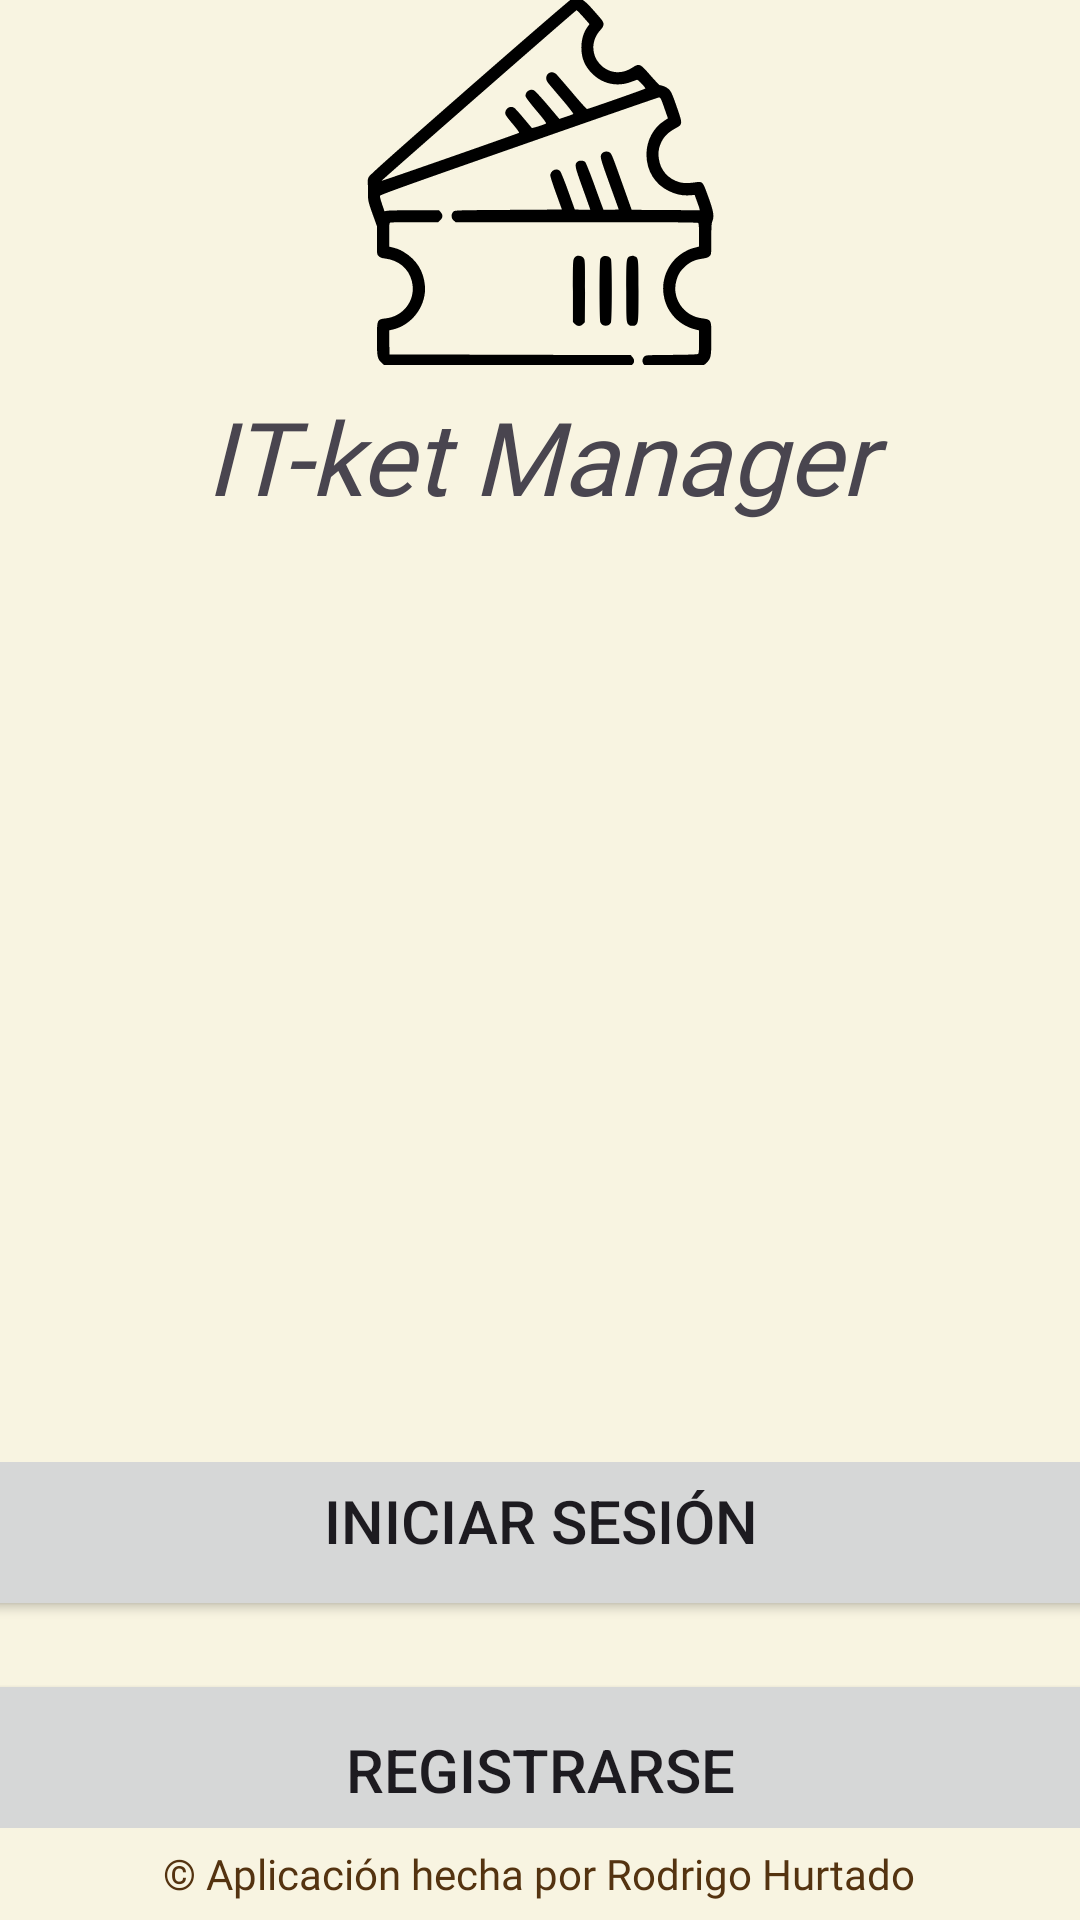

Layout XML and referenced resources for this Android screen:
<!-- AndroidManifest.xml: application theme Theme.AppCRUD -->
<!-- res/layout/fragment__bienvenida.xml -->
<?xml version="1.0" encoding="utf-8"?>
<LinearLayout xmlns:android="http://schemas.android.com/apk/res/android"
    xmlns:app="http://schemas.android.com/apk/res-auto"
    xmlns:tools="http://schemas.android.com/tools"
    android:id="@+id/linearLayout"
    android:layout_width="match_parent"
    android:layout_height="match_parent"
    android:background="@color/crema"
    android:orientation="vertical"
    tools:context=".MainActivity">

    <LinearLayout
        android:layout_width="match_parent"
        android:layout_height="0dp"
        android:layout_weight="0.2"
        android:orientation="vertical"
        android:gravity="center">

        <ImageView
            android:id="@+id/imageView2"
            android:layout_width="178dp"
            android:layout_height="123dp"
            android:layout_gravity="center"
            android:adjustViewBounds="false"
            android:cropToPadding="false"
            android:src="@drawable/ticket_icon" />
    </LinearLayout>

    <LinearLayout
        android:layout_width="match_parent"
        android:layout_height="0dp"
        android:layout_weight="0.1"
        android:orientation="vertical"
        android:gravity="center">

        <TextView
            android:id="@+id/textView"
            android:layout_width="246dp"
            android:layout_height="62dp"
            android:layout_gravity="center"
            android:fontFamily="@font/nunito_sans"
            android:gravity="center"
            android:text="IT-ket Manager"
            android:textSize="34sp"
            android:textStyle="italic" />
    </LinearLayout>

    <LinearLayout
        android:layout_width="match_parent"
        android:layout_height="0dp"
        android:layout_weight="0.5"
        android:orientation="vertical"
        android:gravity="center"/>

    <LinearLayout
        android:layout_width="match_parent"
        android:layout_height="0dp"
        android:layout_weight="0.2"
        android:orientation="vertical"
        android:gravity="center">

        <Button
            android:id="@+id/btnLogIn"
            android:layout_width="378dp"
            android:layout_height="67dp"
            android:text="Iniciar sesión"
            android:textSize="20sp"
            android:layout_gravity="center"
            android:layout_marginBottom="16dp" />

        <Button
            android:id="@+id/btnSignUp"
            android:layout_width="378dp"
            android:layout_height="67dp"
            android:text="Registrarse"
            android:textSize="20sp"
            android:layout_gravity="center" />
    </LinearLayout>

    <LinearLayout
        android:layout_width="match_parent"
        android:layout_height="0dp"
        android:layout_weight="0.05"
        android:orientation="vertical"
        android:gravity="center">

        <TextView
            android:id="@+id/textView2"
            android:layout_width="321dp"
            android:layout_height="28dp"
            android:fontFamily="@font/nunito_sans"
            android:text="© Aplicación hecha por Rodrigo Hurtado"
            android:textColor="@color/madera"
            android:gravity="center"
            android:layout_gravity="center" />
    </LinearLayout>

</LinearLayout>
<!-- resources referenced by this layout -->
<resources>
  <color name="crema">#F8F4E1</color>
  <color name="madera">#543310</color>
  <!-- drawable ticket_icon: vector/xml drawable (drawable, 4555 chars, omitted) -->
  <style name="Theme.AppCRUD" parent="Base.Theme.AppCRUD" />
  <style name="Base.Theme.AppCRUD" parent="Theme.Material3.DayNight.NoActionBar">
          
          <item name="colorPrimary">@color/choco</item>
          <item name="colorPrimaryVariant">@color/choco</item>
          <item name="android:statusBarColor">@color/choco</item>
      </style>
  <color name="choco">#AF8F6F</color>
</resources>
